Image classification data set "Brain-Tumor-Classification-Using-ResNet" (Achuthankrishna/Brain-Tumor-Classification-Using-ResNet on GitHub). Class labels (4): glioma tumor, meningioma tumor, no tumor, pituitary tumor.

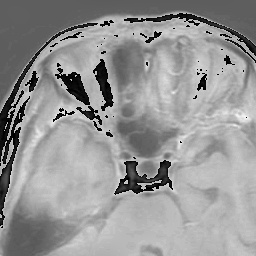
Label: meningioma tumor

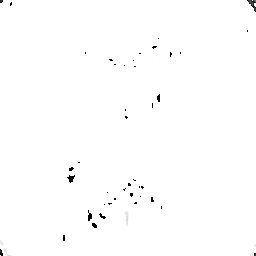
Label: no tumor

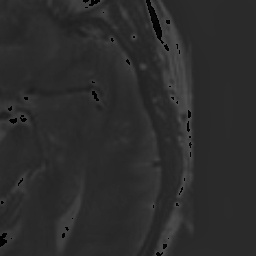
Label: no tumor

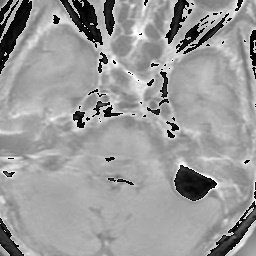
Label: meningioma tumor

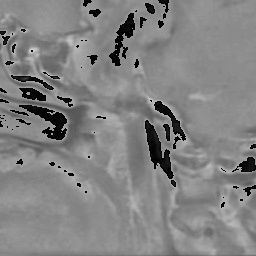
Label: pituitary tumor

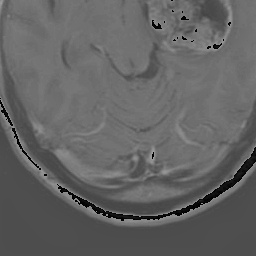
Label: glioma tumor
